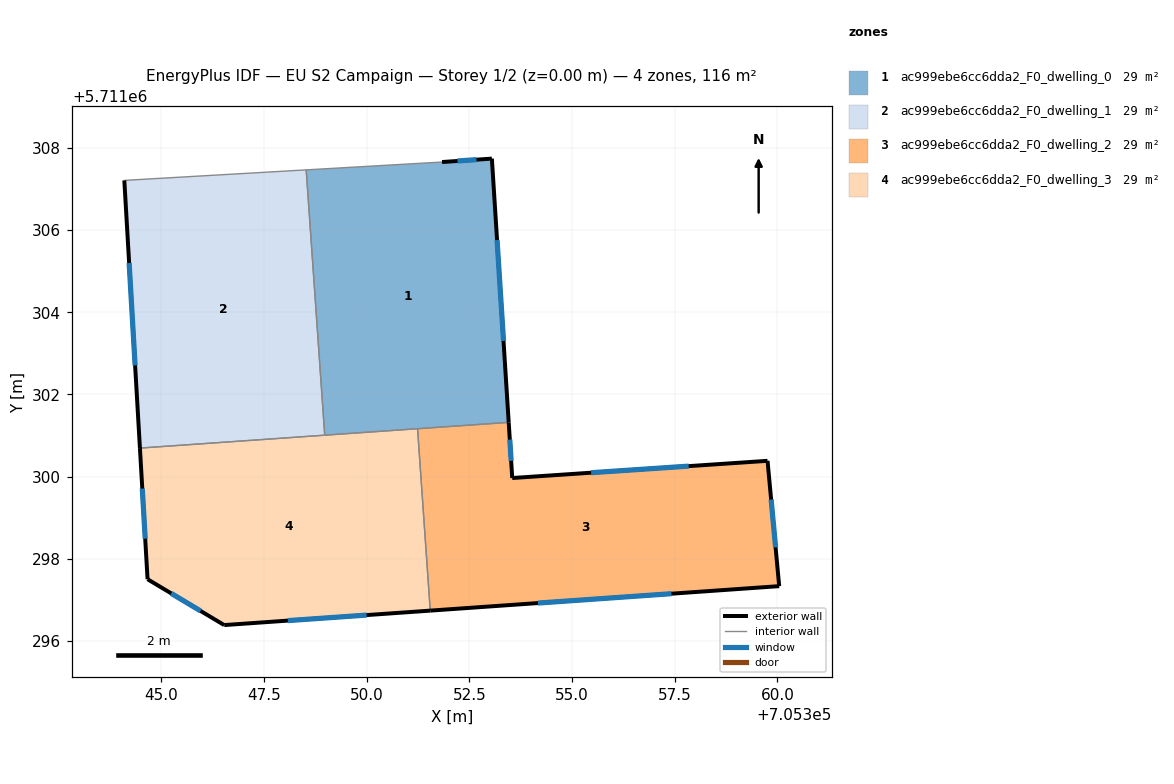
=== STOREY PLAN SPEC (per zone: floor XY polygon, exterior-wall plan segments, windows/doors) ===
zone 1: ac999ebe6cc6dda2_F0_dwelling_0  (29.1 m²)
  floor: (705353.46, 5711301.32) (705353.05, 5711307.74) (705351.84, 5711307.66) (705348.53, 5711307.46) (705348.98, 5711301.01)
  exterior wall: (705351.84, 5711307.66) – (705353.05, 5711307.74)  [1.2 m]
    window: (705352.21, 5711307.68) – (705352.67, 5711307.71)  [0.5 m²]
  exterior wall: (705353.05, 5711307.74) – (705353.46, 5711301.32)  [6.4 m]
    window: (705353.17, 5711305.76) – (705353.33, 5711303.30)  [2.8 m²]
  interior walls: 4
zone 2: ac999ebe6cc6dda2_F0_dwelling_1  (29.1 m²)
  floor: (705348.98, 5711301.01) (705348.53, 5711307.46) (705344.10, 5711307.21) (705344.48, 5711300.69)
  exterior wall: (705344.48, 5711300.69) – (705344.10, 5711307.21)  [6.5 m]
    window: (705344.36, 5711302.70) – (705344.22, 5711305.20)  [2.9 m²]
  interior walls: 3
zone 3: ac999ebe6cc6dda2_F0_dwelling_2  (29.1 m²)
  floor: (705360.04, 5711297.33) (705359.76, 5711300.38) (705353.54, 5711299.96) (705353.46, 5711301.32) (705351.24, 5711301.16) (705351.55, 5711296.74)
  exterior wall: (705353.46, 5711301.32) – (705353.54, 5711299.96)  [1.4 m]
    window: (705353.48, 5711300.90) – (705353.52, 5711300.38)  [0.6 m²]
  exterior wall: (705353.54, 5711299.96) – (705359.76, 5711300.38)  [6.2 m]
    window: (705355.46, 5711300.09) – (705357.84, 5711300.25)  [2.7 m²]
  exterior wall: (705359.76, 5711300.38) – (705360.04, 5711297.33)  [3.1 m]
    window: (705359.85, 5711299.44) – (705359.96, 5711298.27)  [1.3 m²]
  exterior wall: (705360.04, 5711297.33) – (705351.55, 5711296.74)  [8.5 m]
    window: (705357.42, 5711297.15) – (705354.17, 5711296.92)  [3.7 m²]
  interior walls: 2
zone 4: ac999ebe6cc6dda2_F0_dwelling_3  (29.1 m²)
  floor: (705351.55, 5711296.74) (705351.24, 5711301.16) (705344.48, 5711300.69) (705344.67, 5711297.50) (705346.53, 5711296.38)
  exterior wall: (705351.55, 5711296.74) – (705346.53, 5711296.38)  [5.0 m]
    window: (705350.00, 5711296.63) – (705348.08, 5711296.49)  [2.2 m²]
  exterior wall: (705346.53, 5711296.38) – (705344.67, 5711297.50)  [2.2 m]
    window: (705345.96, 5711296.73) – (705345.24, 5711297.15)  [1.0 m²]
  exterior wall: (705344.67, 5711297.50) – (705344.48, 5711300.69)  [3.2 m]
    window: (705344.61, 5711298.48) – (705344.54, 5711299.71)  [1.4 m²]
  interior walls: 3

=== DERIVED (storey summary) ===
Building: EU S2 Campaign
Storey: 1 of 2  (floor level z = 0.00 m)
Storey gross floor area: 116.3 m²
Zones on this storey: 4
  - ac999ebe6cc6dda2_F0_dwelling_0: floor 29.1 m²; exterior wall 7.6 m (22.9 m²); 2 window(s) 3.4 m²; WWR 14.6%
  - ac999ebe6cc6dda2_F0_dwelling_1: floor 29.1 m²; exterior wall 6.5 m (19.6 m²); 1 window(s) 2.9 m²; WWR 14.6%
  - ac999ebe6cc6dda2_F0_dwelling_2: floor 29.1 m²; exterior wall 19.2 m (57.5 m²); 4 window(s) 8.4 m²; WWR 14.6%
  - ac999ebe6cc6dda2_F0_dwelling_3: floor 29.1 m²; exterior wall 10.4 m (31.2 m²); 3 window(s) 4.6 m²; WWR 14.6%
Zone adjacency (shared interzone walls):
  - ac999ebe6cc6dda2_F0_dwelling_0 ↔ ac999ebe6cc6dda2_F0_dwelling_1
  - ac999ebe6cc6dda2_F0_dwelling_0 ↔ ac999ebe6cc6dda2_F0_dwelling_2
  - ac999ebe6cc6dda2_F0_dwelling_0 ↔ ac999ebe6cc6dda2_F0_dwelling_3
  - ac999ebe6cc6dda2_F0_dwelling_1 ↔ ac999ebe6cc6dda2_F0_dwelling_3
  - ac999ebe6cc6dda2_F0_dwelling_2 ↔ ac999ebe6cc6dda2_F0_dwelling_3